Run: headless pygame with SDL's dummy video driver; simulated clock (each Clock.tick advances the game by its frame time, no real sleeping); random seed 0; keys injected as events and as key.get_pressed() state; no mouse input.
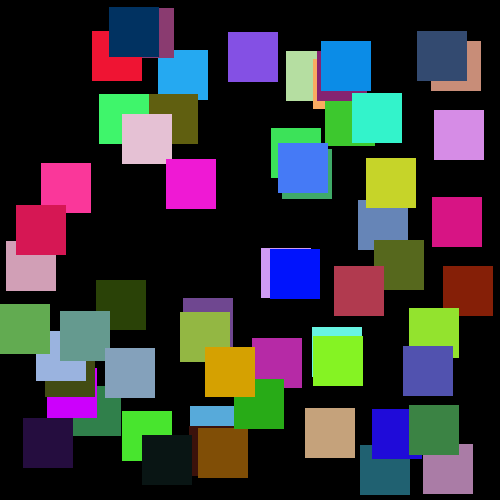
Frame 1 of 4 · flips 1–60 · no input
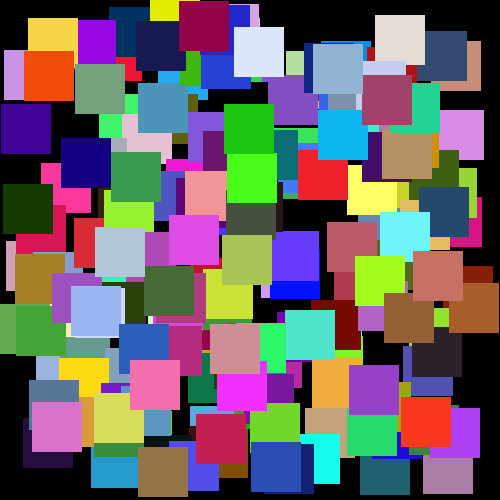
Frame 2 of 4 · flips 61–180 · tapped SPACE, RETURN · held RIGHT (→), D
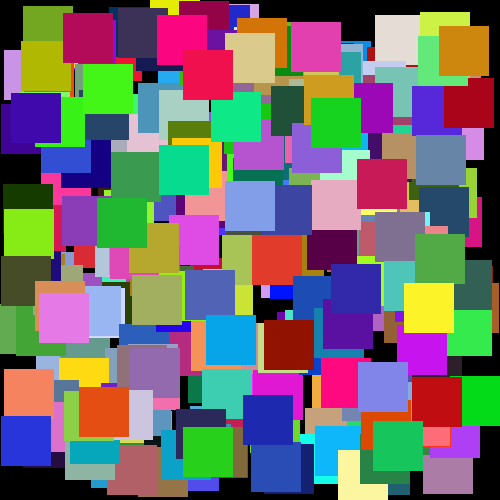
Frame 3 of 4 · flips 181–300 · held DOWN (↓), S
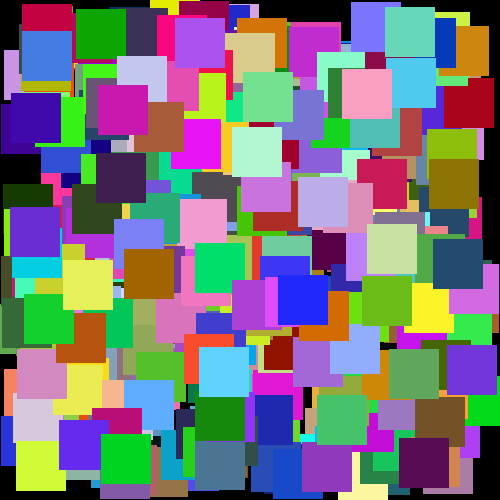
Frame 4 of 4 · flips 301–420 · held LEFT (←), A, UP (↑), W

The pygame program that drew these frames:

import pygame
import random

window = pygame.display.set_mode((500, 500))
pygame.display.set_caption("Random Dice Generation")





clock = pygame.time.Clock()


while True:
    for event in pygame.event.get():
        if event.type == pygame.QUIT:
            quit()

    x = random.randint(0, 450 )
    y = random.randint(0, 450)

    r = random.randint(0, 255)
    g = random.randint(0, 255)
    b = random.randint(0, 255)


    pygame.draw.rect(
        window,
        (r, g, b),
        (x, y, 50, 50,),

    )
    pygame.display.update()
    clock.tick(40)
